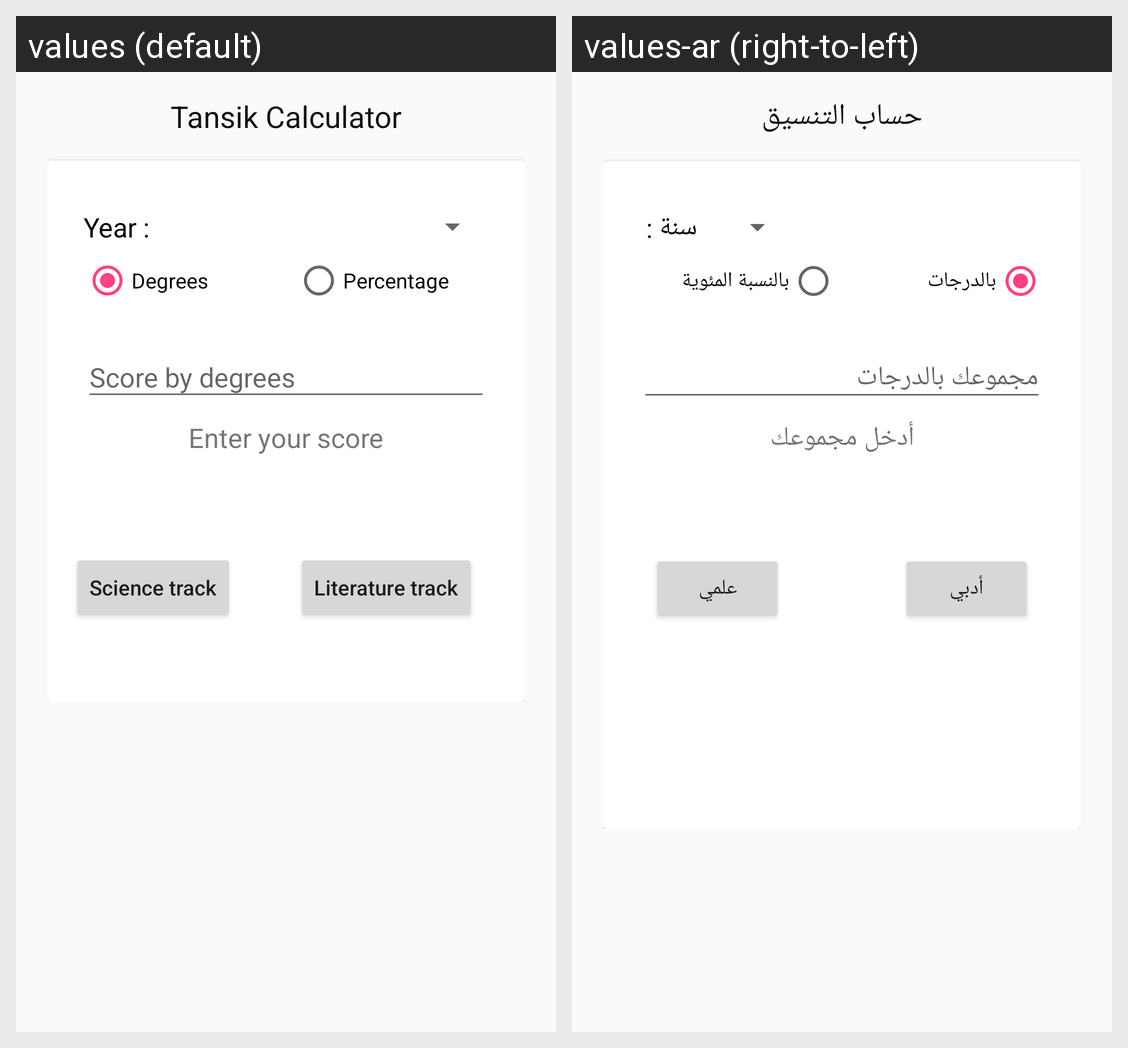

Translations of the strings shown on this Android screen, per locale in the grid:
Android screen res/layout/activity_main.xml rendered under 2 locales, left to right: values (default), values-ar (right-to-left). Device: Nexus 5 (rendered at 1080×1920; each locale shown at half size, 540×960, under a caption strip naming it); theme AppTheme.
Strings drawn on this screen, with the default value and each locale's value (text and hints the layout hard-codes, and strings that could not be matched under every locale, appear in the picture but are not listed):

tansik_calc_title
  values: Tansik Calculator
  values-ar: حساب التنسيق

year_text
  values: Year :
  values-ar: سنة : 

degrees_radiobtn
  values: Degrees
  values-ar: بالدرجات

percentage_radiobtn
  values: Percentage
  values-ar: بالنسبة المئوية

degrees_hint
  values: Score by degrees
  values-ar: مجموعك بالدرجات

enter_your_score
  values: Enter your score
  values-ar: أدخل مجموعك

science_track
  values: Science track
  values-ar: علمي

literature_track
  values: Literature track
  values-ar: أدبي
